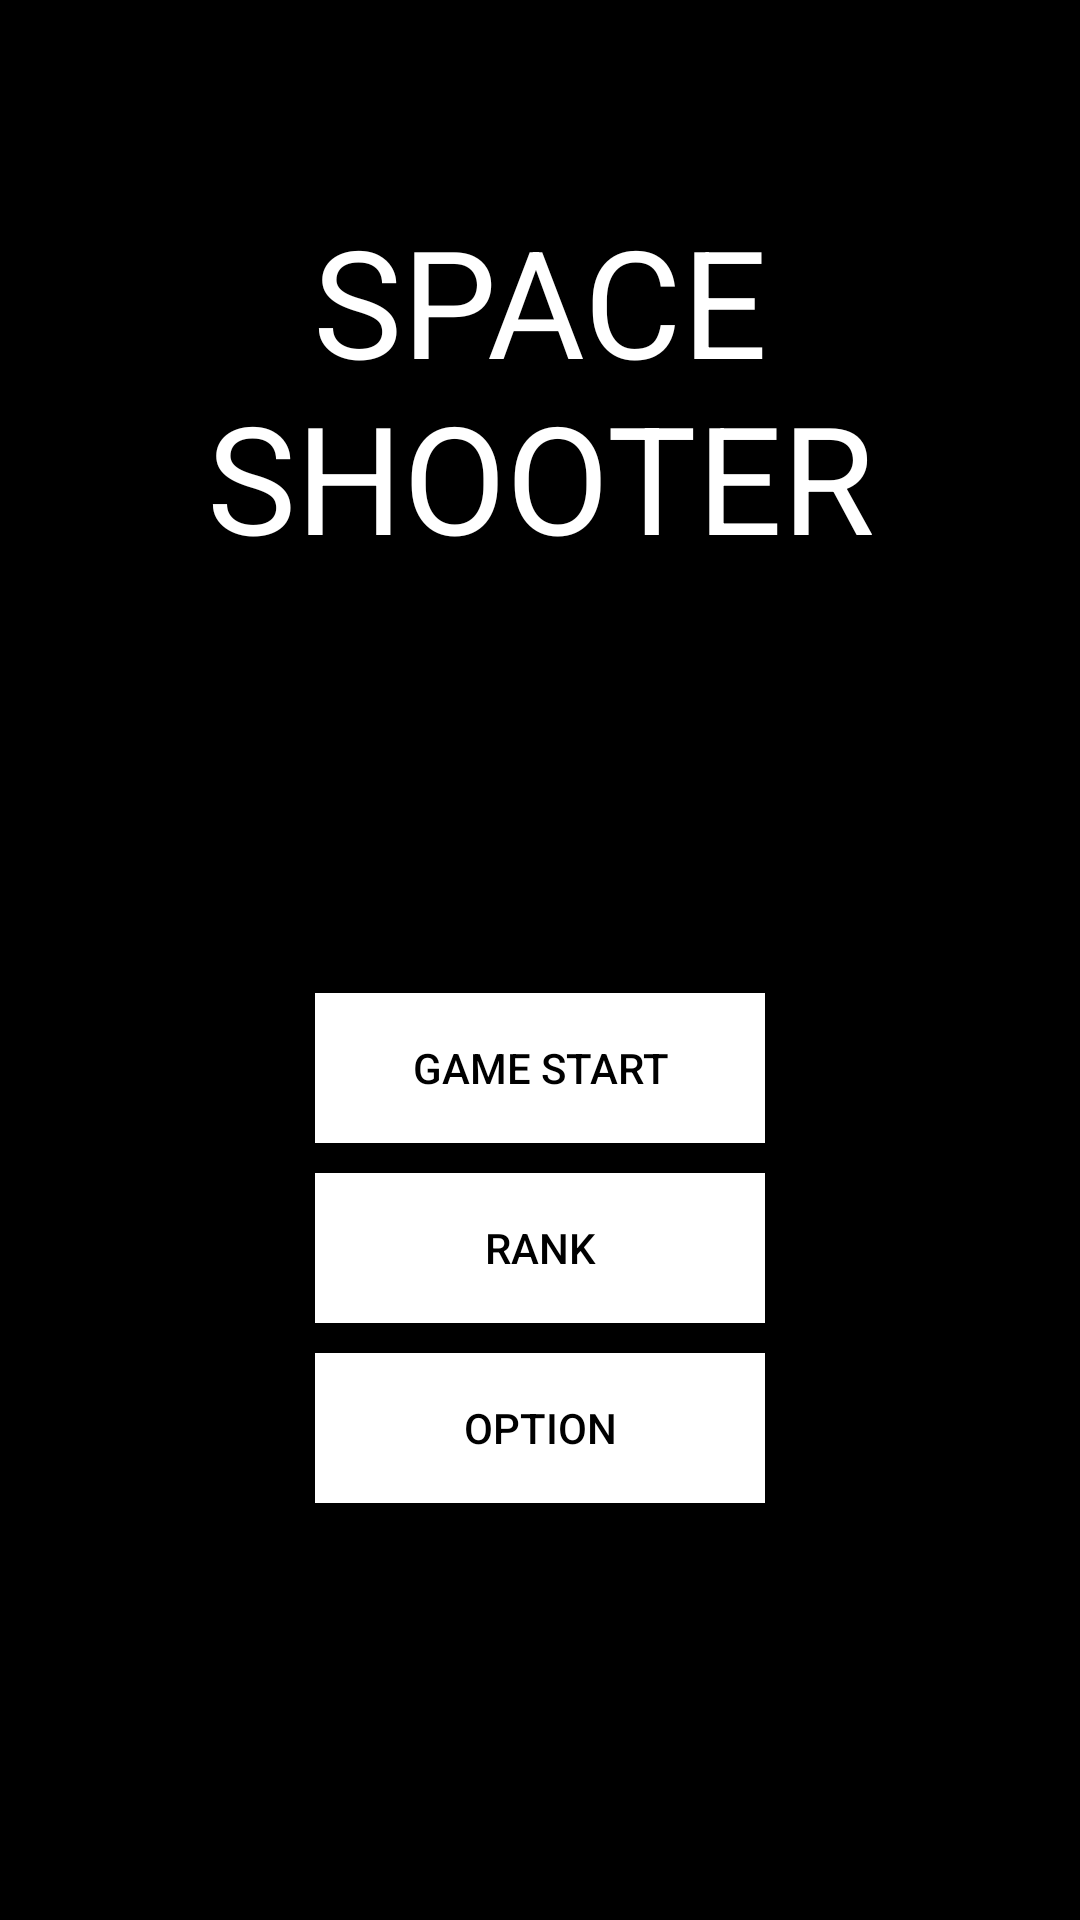

Layout XML and referenced resources for this Android screen:
<!-- AndroidManifest.xml: application theme Theme.2DTopViewSurvival -->
<!-- res/layout/store_rank.xml -->
<?xml version="1.0" encoding="utf-8"?>
<LinearLayout xmlns:android="http://schemas.android.com/apk/res/android"
    android:layout_width="match_parent"
    android:layout_height="match_parent"
    android:orientation="vertical"
    android:background="@color/black"
    >

    <TextView
        android:layout_width="match_parent"
        android:layout_height="match_parent"
        android:layout_weight="0.7"
        android:text="SPACE SHOOTER"
        android:textSize="50sp"
        android:gravity="center|bottom"
        android:textColor="@color/white"
        />

    <LinearLayout
        android:layout_width="match_parent"
        android:layout_height="match_parent"
        android:layout_weight="0.3"
        android:orientation="vertical"
        android:gravity="center"
        >
        <Button
            android:id="@+id/startBtn"
            android:layout_width="150dp"
            android:layout_height="50dp"
            android:layout_marginBottom="10dp"
            android:text="Game Start"
            android:backgroundTint="@null"
            android:background="@color/white"
            android:textColor="@color/black"
            android:gravity="center"
            />
        <Button
            android:id="@+id/rankBtn"
            android:layout_width="150dp"
            android:layout_height="50dp"
            android:layout_marginBottom="10dp"
            android:text="Rank"
            android:backgroundTint="@null"
            android:background="@color/white"
            android:textColor="@color/black"
            android:gravity="center"
            />
        <Button
            android:id="@+id/optionBtn"
            android:layout_width="150dp"
            android:layout_height="50dp"
            android:text="Option"
            android:backgroundTint="@null"
            android:background="@color/white"
            android:textColor="@color/black"
            android:gravity="center"
            />
    </LinearLayout>
</LinearLayout>
<!-- resources referenced by this layout -->
<resources>
  <color name="black">#FF000000</color>
  <color name="white">#FFFFFFFF</color>
  <style name="Theme.2DTopViewSurvival" parent="Theme.MaterialComponents.DayNight.DarkActionBar">
          
          <item name="colorPrimary">@color/purple_500</item>
          <item name="colorPrimaryVariant">@color/purple_700</item>
          <item name="colorOnPrimary">@color/white</item>
          
          <item name="colorSecondary">@color/teal_200</item>
          <item name="colorSecondaryVariant">@color/teal_700</item>
          <item name="colorOnSecondary">@color/black</item>
          
          <item name="android:statusBarColor" tools:targetApi="l">?attr/colorPrimaryVariant</item>
          
      </style>
  <color name="purple_500">#FF6200EE</color>
  <color name="purple_700">#FF3700B3</color>
  <color name="teal_200">#FF03DAC5</color>
  <color name="teal_700">#FF018786</color>
</resources>
